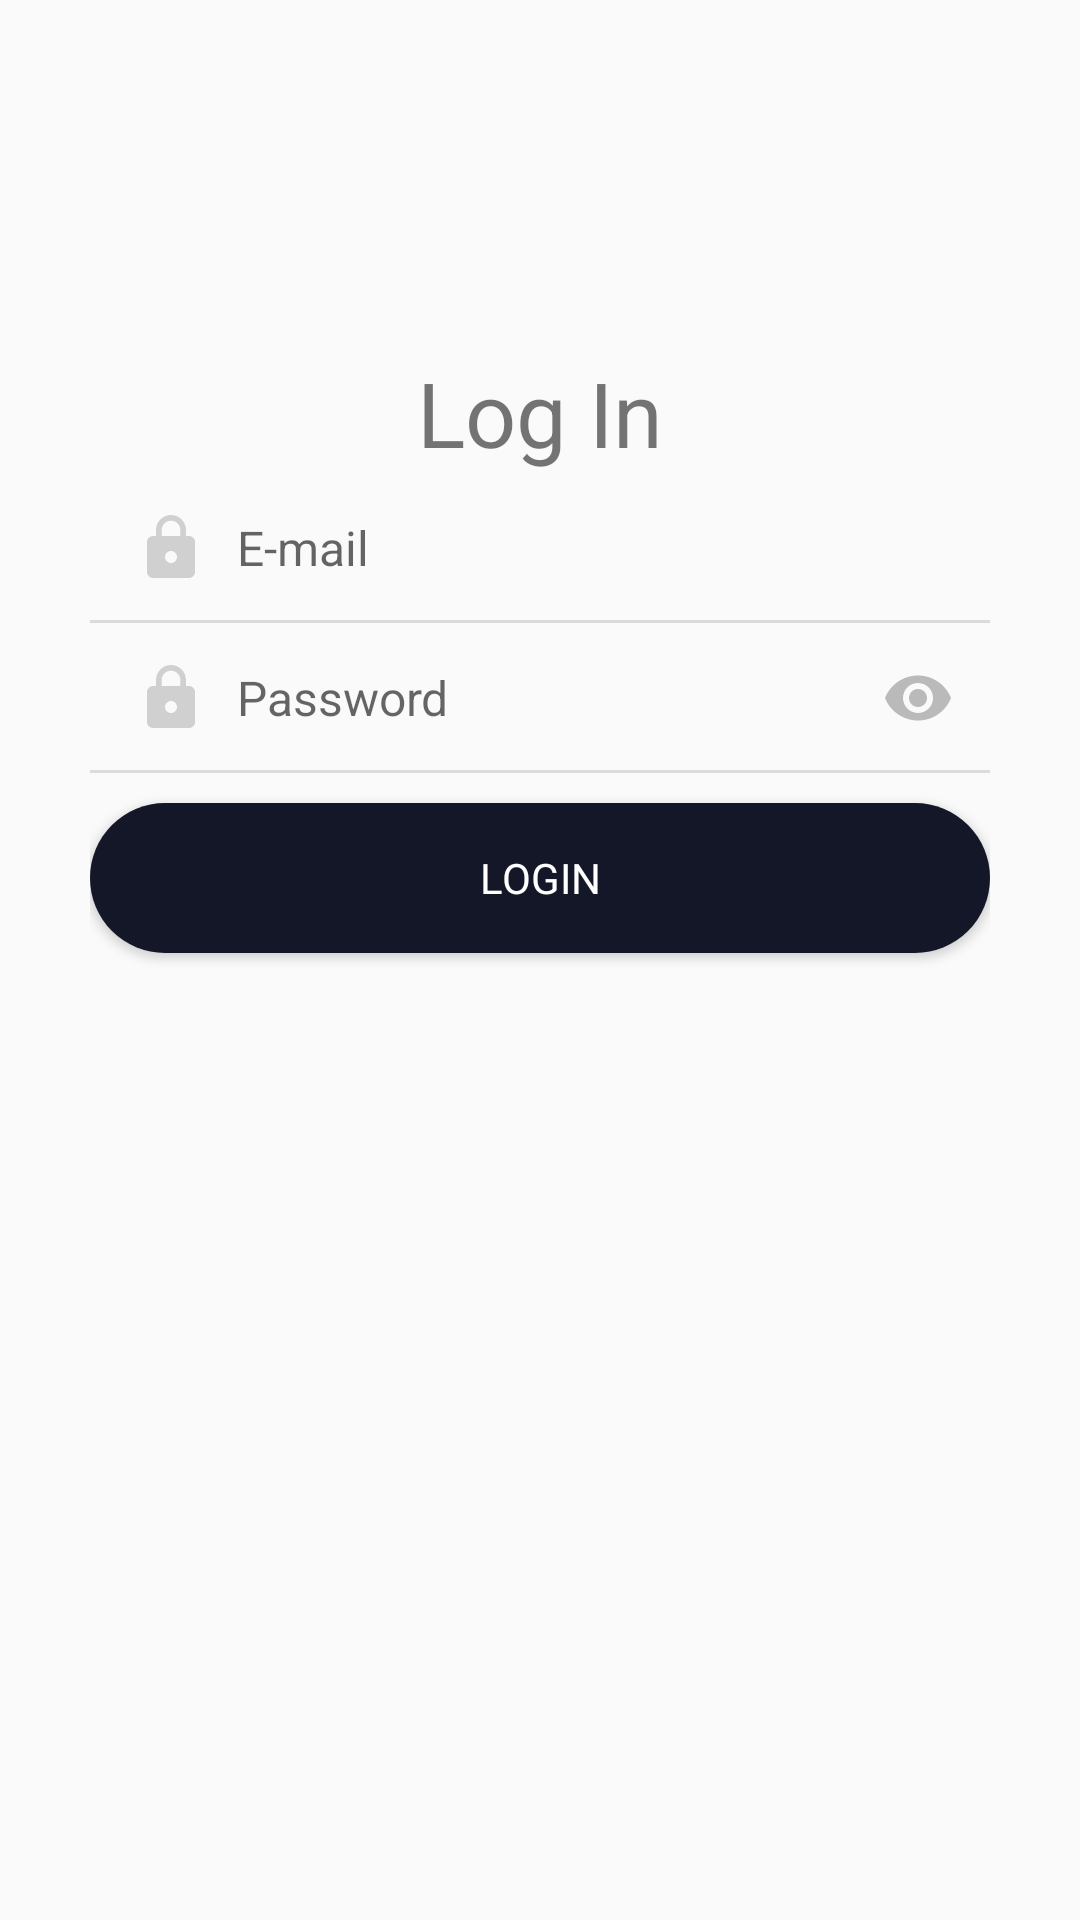

Android layout source for this screen:
<!-- AndroidManifest.xml: application theme AppTheme -->
<!-- res/layout/fragment_login.xml -->
<?xml version="1.0" encoding="utf-8"?>
<androidx.constraintlayout.widget.ConstraintLayout
xmlns:android="http://schemas.android.com/apk/res/android"
    xmlns:app="http://schemas.android.com/apk/res-auto"
    xmlns:tools="http://schemas.android.com/tools"
    android:layout_width="match_parent"
    android:layout_height="match_parent">

    <ScrollView
        android:layout_width="match_parent"
        android:layout_height="wrap_content"
        android:orientation="vertical"
        app:layout_constraintBottom_toBottomOf="parent"
        app:layout_constraintTop_toTopOf="parent"
        app:layout_constraintVertical_bias="0.25">

        <LinearLayout
            android:layout_width="match_parent"
            android:layout_height="wrap_content"
            android:layout_margin="30dp"
            android:orientation="vertical"
            app:layout_constraintBottom_toBottomOf="parent"
            app:layout_constraintTop_toTopOf="parent"
            app:layout_constraintVertical_bias="0.25"
            tools:layout_editor_absoluteX="100dp">

            <TextView
                android:id="@+id/textView"
                android:layout_width="match_parent"
                android:layout_height="wrap_content"
                android:gravity="center"
                android:text="Log In"
                android:textSize="30sp"
                app:fontFamily="@font/opensans_light" />

            <com.google.android.material.textfield.TextInputEditText
                android:id="@+id/txt_login_email"
                android:layout_width="match_parent"
                android:layout_height="50dp"
                android:background="@drawable/textview_underline_selector"
                android:drawableStart="@drawable/ic_email_black_24dp"
                android:drawableLeft="@drawable/ic_lock_black_24dp"
                android:drawablePadding="10dp"
                android:ems="10"
                android:hint="E-mail"
                android:inputType="textEmailAddress"
                android:paddingLeft="15dp"
                android:textSize="16sp"
                android:typeface="normal"
                app:fontFamily="@font/opensans_light"
                android:paddingStart="15dp" />

            <com.google.android.material.textfield.TextInputLayout
                android:id="@+id/txt_login_password_holder"
                android:layout_width="match_parent"
                android:layout_height="wrap_content"
                app:hintEnabled="false"
                app:passwordToggleEnabled="true"
                app:passwordToggleTint="#bababa">

                <com.google.android.material.textfield.TextInputEditText
                    android:id="@+id/txt_login_password"
                    android:layout_width="match_parent"
                    android:layout_height="50dp"
                    android:background="@drawable/textview_underline_selector"
                    android:drawableStart="@drawable/ic_lock_black_24dp"
                    android:drawableLeft="@drawable/ic_lock_black_24dp"
                    android:drawablePadding="10dp"
                    android:ems="10"
                    android:hint="Password"
                    android:inputType="textPassword"
                    android:paddingLeft="15dp"
                    android:textSize="16sp"
                    android:typeface="normal"
                    app:fontFamily="@font/opensans_light" />
            </com.google.android.material.textfield.TextInputLayout>

            <Button
                android:id="@+id/btn_login"
                android:layout_width="match_parent"
                android:layout_height="@dimen/text_view_height"
                android:layout_marginTop="10dp"
                android:layout_marginBottom="30dp"
                android:background="@drawable/button_dark_radius"
                android:elevation="5dp"
                android:text="Login"
                android:textColor="@android:color/white"
                app:fontFamily="@font/opensans_regular" />
        </LinearLayout>
    </ScrollView>
</androidx.constraintlayout.widget.ConstraintLayout>
<!-- resources referenced by this layout -->
<resources>
  <dimen name="text_view_height">50dp</dimen>
  <!-- drawable button_dark_radius (drawable) -->
  <?xml version="1.0" encoding="utf-8"?>
  <shape xmlns:android="http://schemas.android.com/apk/res/android" >
  
      <solid android:color="@color/colorDark" />
      <corners android:radius="25dp" />
  </shape>
  <!-- drawable ic_email_black_24dp (drawable) -->
  <vector android:alpha="0.66" android:height="24dp"
      android:tint="#BBBBBB" android:viewportHeight="24.0"
      android:viewportWidth="24.0" android:width="24dp" xmlns:android="http://schemas.android.com/apk/res/android">
      <path android:fillColor="#FF000000" android:pathData="M20,4L4,4c-1.1,0 -1.99,0.9 -1.99,2L2,18c0,1.1 0.9,2 2,2h16c1.1,0 2,-0.9 2,-2L22,6c0,-1.1 -0.9,-2 -2,-2zM20,8l-8,5 -8,-5L4,6l8,5 8,-5v2z"/>
  </vector>
  <!-- drawable ic_lock_black_24dp (drawable) -->
  <vector android:alpha="0.66" android:height="24dp"
      android:tint="#BBBBBB" android:viewportHeight="24.0"
      android:viewportWidth="24.0" android:width="24dp" xmlns:android="http://schemas.android.com/apk/res/android">
      <path android:fillColor="#FF000000" android:pathData="M18,8h-1L17,6c0,-2.76 -2.24,-5 -5,-5S7,3.24 7,6v2L6,8c-1.1,0 -2,0.9 -2,2v10c0,1.1 0.9,2 2,2h12c1.1,0 2,-0.9 2,-2L20,10c0,-1.1 -0.9,-2 -2,-2zM12,17c-1.1,0 -2,-0.9 -2,-2s0.9,-2 2,-2 2,0.9 2,2 -0.9,2 -2,2zM15.1,8L8.9,8L8.9,6c0,-1.71 1.39,-3.1 3.1,-3.1 1.71,0 3.1,1.39 3.1,3.1v2z"/>
  </vector>
  <!-- drawable textview_underline_selector (drawable) -->
  <?xml version="1.0" encoding="utf-8"?>
  <layer-list xmlns:android="http://schemas.android.com/apk/res/android">
      <item android:top="-4dp" android:left="-4dp" android:right="-4dp">
          <shape android:shape="rectangle">
              <stroke android:width="1dp" android:color="#DBDBDB" />
          </shape>
      </item>
  </layer-list>
  <style name="AppTheme" parent="Theme.AppCompat.Light.NoActionBar">
          <item name="android:fontFamily">@font/opensans_light</item>
          <item name="colorPrimary">@color/colorPrimary</item>
          <item name="colorPrimaryDark">@color/colorPrimaryDark</item>
          <item name="colorAccent">@color/colorAccent</item>
      </style>
  <color name="colorDark">#141727</color>
  <color name="colorPrimary">#3F51B5</color>
  <color name="colorPrimaryDark">#080a14</color>
  <color name="colorAccent">#768cff</color>
</resources>
